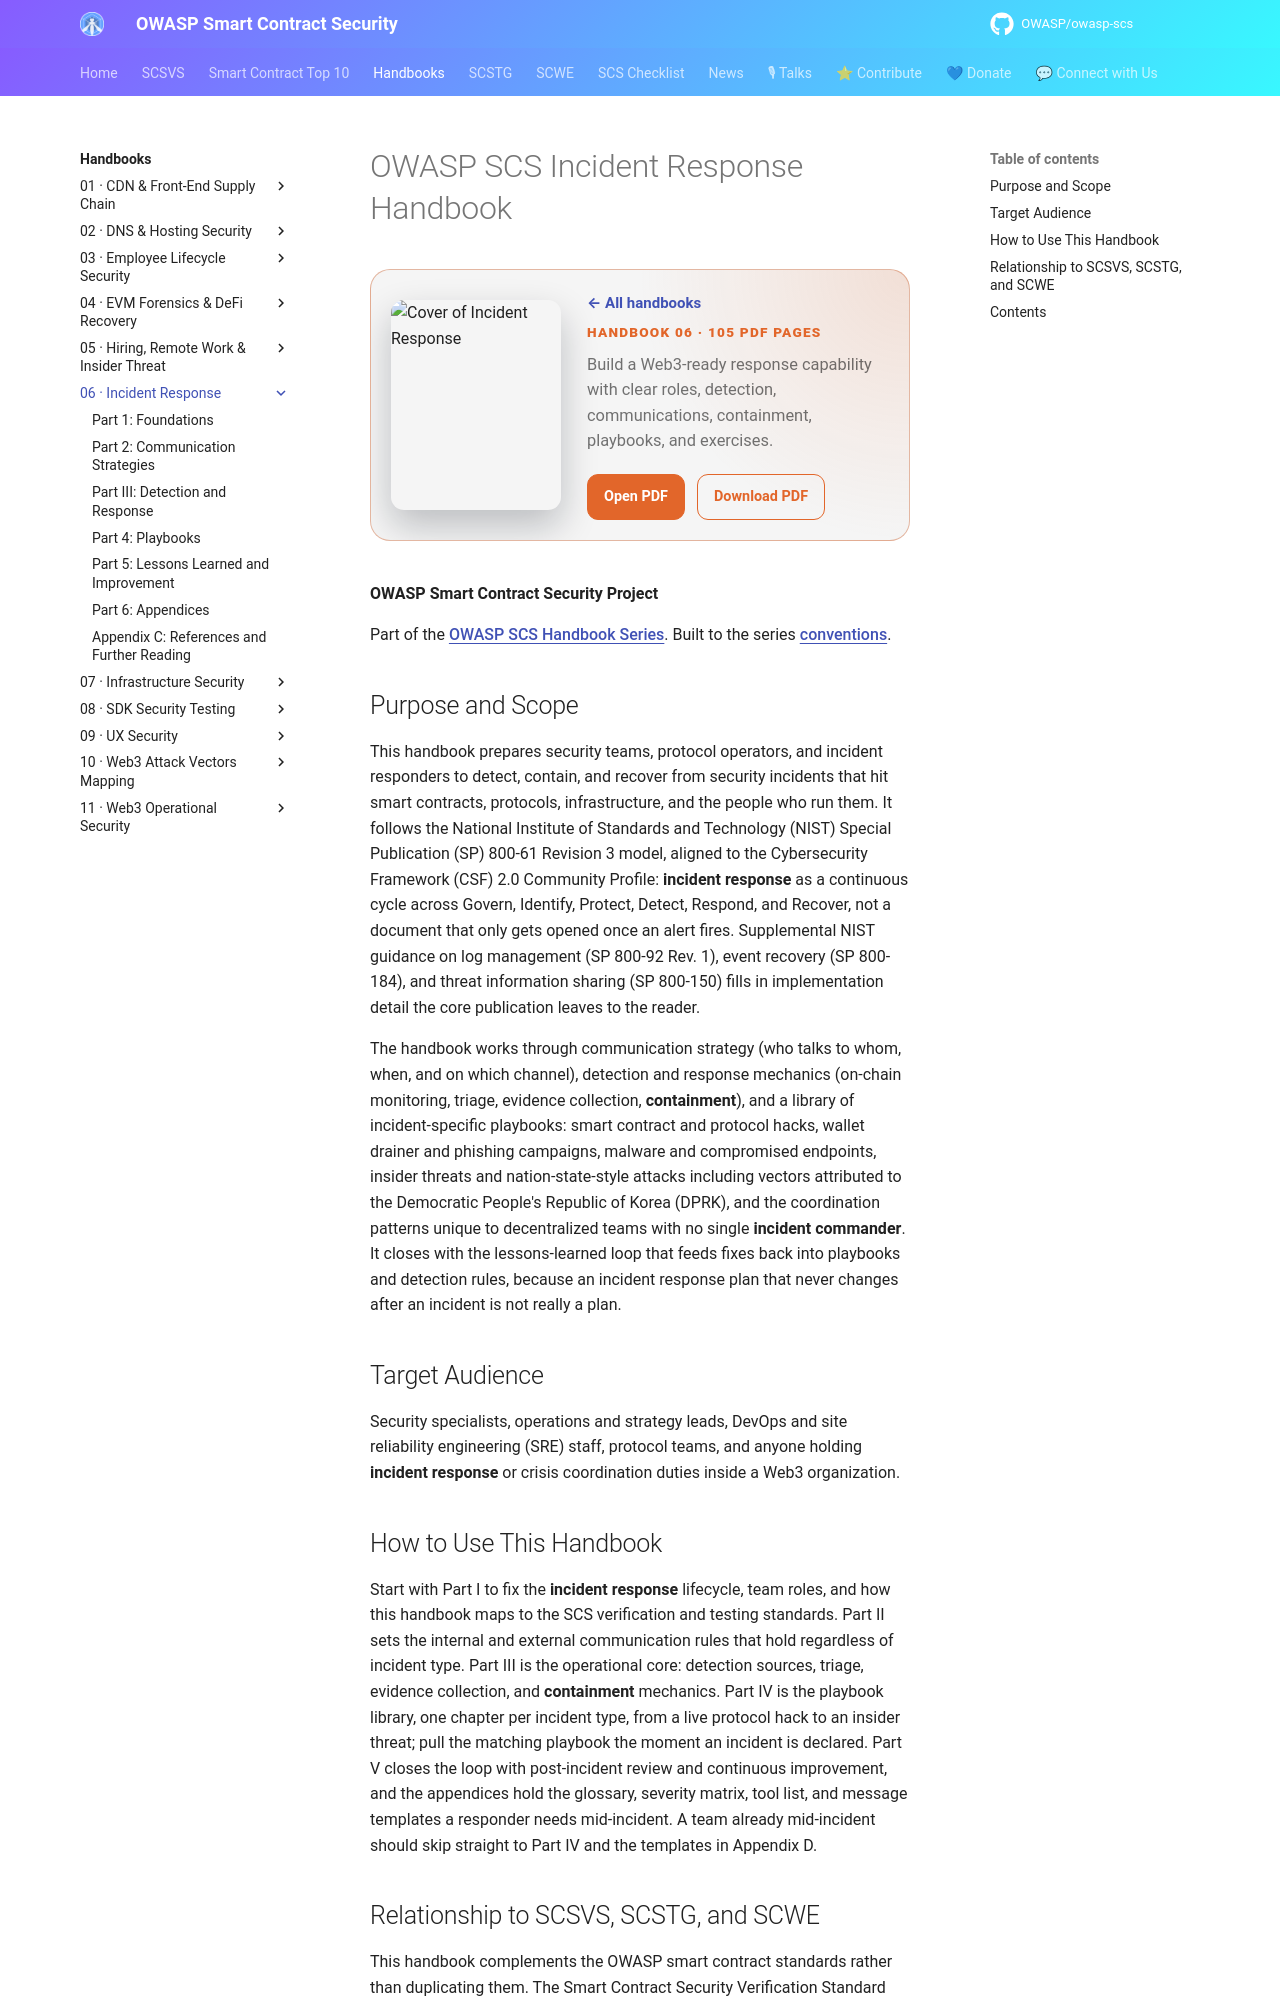

repository: OWASP/owasp-scs · page: handbooks/06-incident-response/index.html · generator: mkdocs

# OWASP SCS Incident Response Handbook

<div class="handbook-bookbar" style="--handbook-accent:#e2662a">
  <img src="../covers-final/06-incident-response.png" alt="Cover of Incident Response">
  <div>
    <a class="handbook-series-link" href="../">← All handbooks</a>
    <p class="handbook-bookbar__kicker">Handbook 06 · 105 PDF pages</p>
    <p class="handbook-bookbar__summary">Build a Web3-ready response capability with clear roles, detection, communications, containment, playbooks, and exercises.</p>
    <div class="handbook-bookbar__actions">
      <a href="../pdfs/06-incident-response.pdf" target="_blank" rel="noopener">Open PDF</a>
      <a href="../pdfs/06-incident-response.pdf" download>Download PDF</a>
    </div>
  </div>
</div>

**OWASP Smart Contract Security Project**

Part of the [OWASP SCS Handbook Series](../index.md). Built to the series [conventions](../index.md#about-the-series).

## Purpose and Scope

This handbook prepares security teams, protocol operators, and incident responders to detect, contain, and recover from security incidents that hit smart contracts, protocols, infrastructure, and the people who run them. It follows the National Institute of Standards and Technology (NIST) Special Publication (SP) 800-61 Revision 3 model, aligned to the Cybersecurity Framework (CSF) 2.0 Community Profile: **incident response** as a continuous cycle across Govern, Identify, Protect, Detect, Respond, and Recover, not a document that only gets opened once an alert fires. Supplemental NIST guidance on log management (SP 800-92 Rev. 1), event recovery (SP 800-184), and threat information sharing (SP 800-150) fills in implementation detail the core publication leaves to the reader.

The handbook works through communication strategy (who talks to whom, when, and on which channel), detection and response mechanics (on-chain monitoring, triage, evidence collection, **containment**), and a library of incident-specific playbooks: smart contract and protocol hacks, wallet drainer and phishing campaigns, malware and compromised endpoints, insider threats and nation-state-style attacks including vectors attributed to the Democratic People's Republic of Korea (DPRK), and the coordination patterns unique to decentralized teams with no single **incident commander**. It closes with the lessons-learned loop that feeds fixes back into playbooks and detection rules, because an incident response plan that never changes after an incident is not really a plan.

## Target Audience

Security specialists, operations and strategy leads, DevOps and site reliability engineering (SRE) staff, protocol teams, and anyone holding **incident response** or crisis coordination duties inside a Web3 organization.

## How to Use This Handbook

Start with Part I to fix the **incident response** lifecycle, team roles, and how this handbook maps to the SCS verification and testing standards. Part II sets the internal and external communication rules that hold regardless of incident type. Part III is the operational core: detection sources, triage, evidence collection, and **containment** mechanics. Part IV is the playbook library, one chapter per incident type, from a live protocol hack to an insider threat; pull the matching playbook the moment an incident is declared. Part V closes the loop with post-incident review and continuous improvement, and the appendices hold the glossary, severity matrix, tool list, and message templates a responder needs mid-incident. A team already mid-incident should skip straight to Part IV and the templates in Appendix D.
